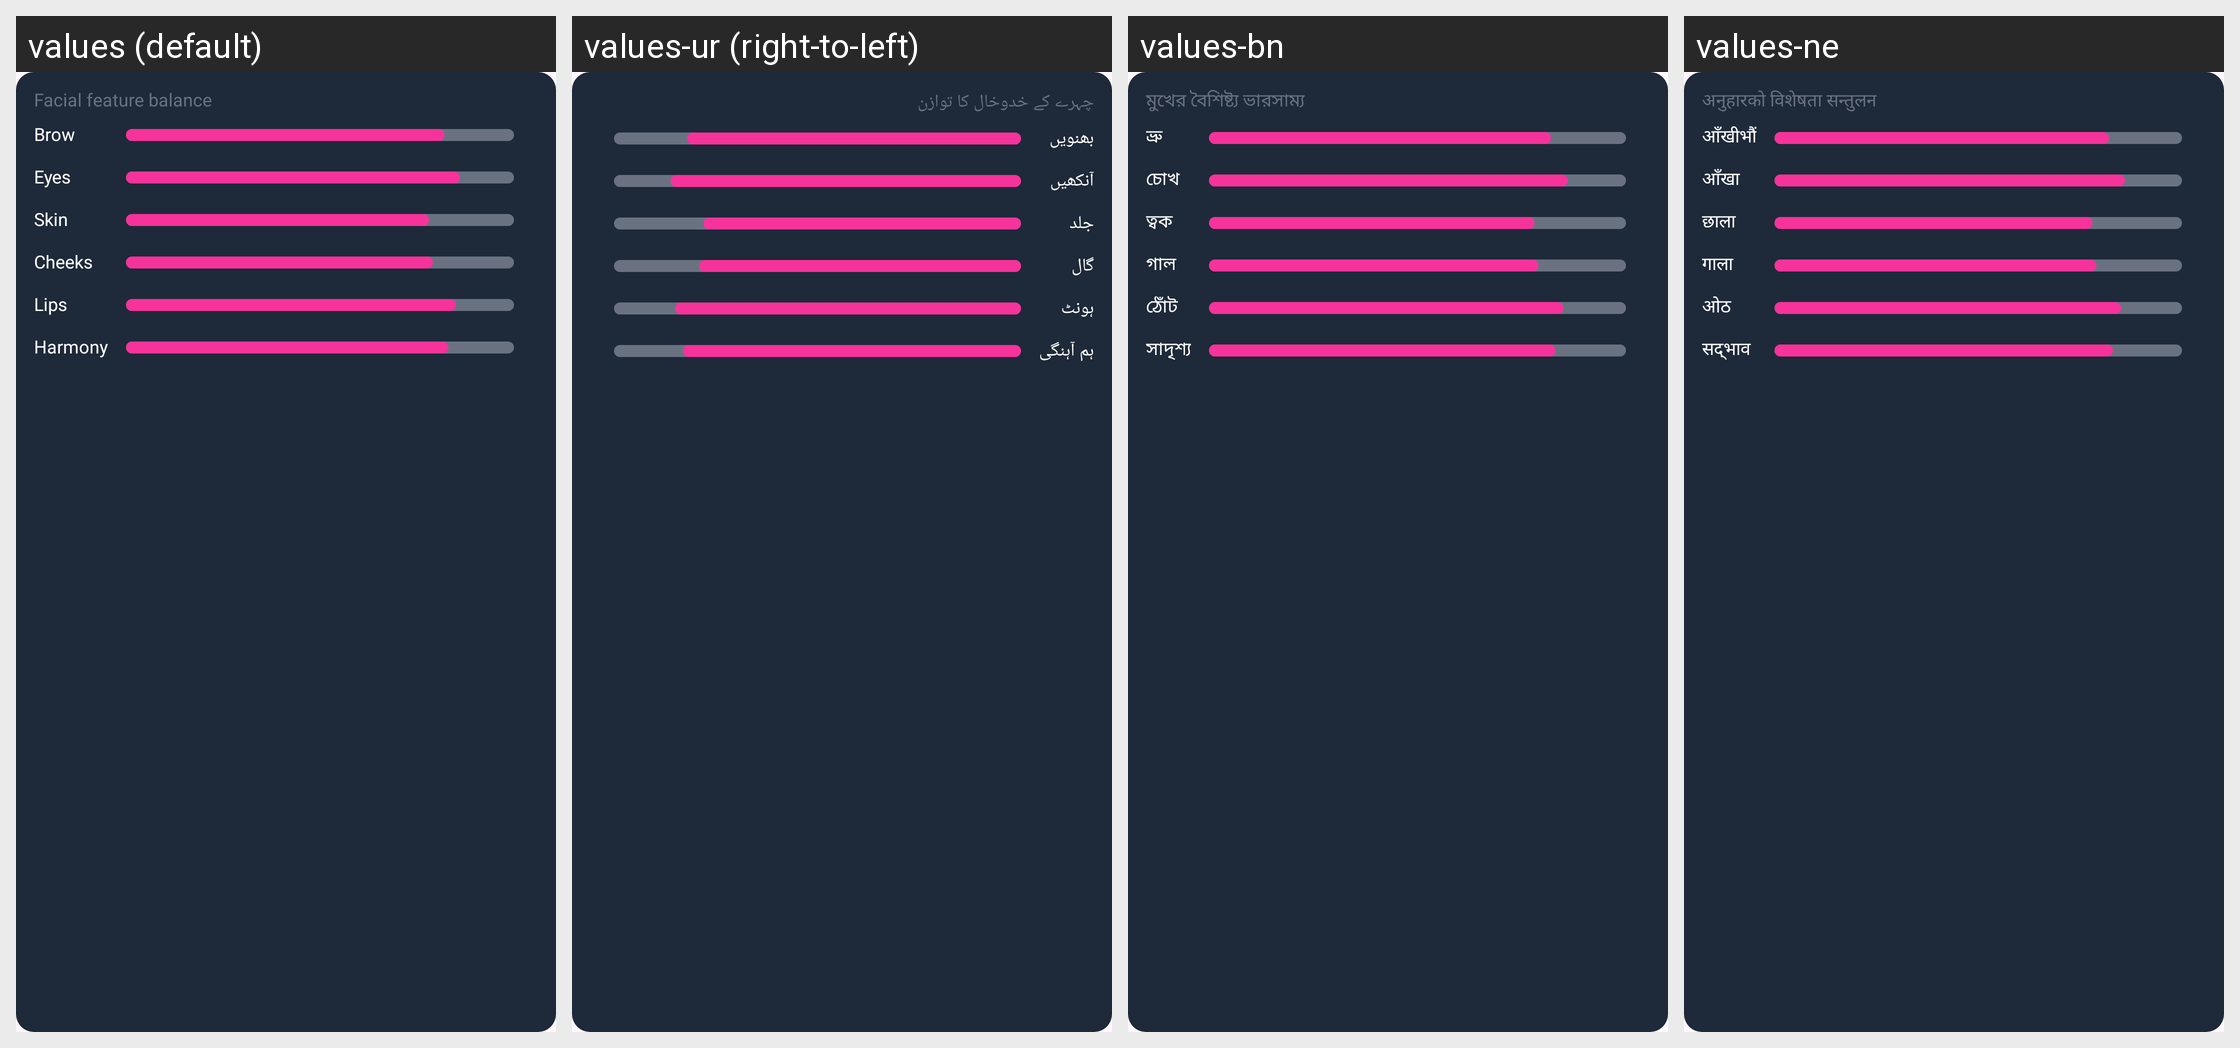

The same Android screen rendered under several of its app's locales, left to right. List the strings drawn on it with the default value and each locale's translation.
Android screen res/layout/layout_makeup_result_balance.xml rendered under 4 locales, left to right: values (default), values-ur (right-to-left), values-bn, values-ne. Device: Nexus 5 (rendered at 1080×1920; each locale shown at half size, 540×960, under a caption strip naming it); theme Theme.AIHair.
Other locales in the repository, not shown: values-af, values-ar, values-de, values-es, values-fr, values-hi, values-hr, values-hu, values-in, values-it, values-ja, values-ko, values-nl, values-pt, values-ru, values-th, values-tl, values-tr, values-uk, values-vi, values-zh.
Strings drawn on this screen, with the default value and each locale's value (text and hints the layout hard-codes, and strings that could not be matched under every locale, appear in the picture but are not listed):

text_facial_feature_balance
  values: Facial feature balance
  values-ur: چہرے کے خدوخال کا توازن
  values-bn: মুখের বৈশিষ্ট্য ভারসাম্য
  values-ne: अनुहारको विशेषता सन्तुलन

text_brow
  values: Brow
  values-ur: بھنویں
  values-bn: ভ্রু
  values-ne: आँखीभौं

text_eyes
  values: Eyes
  values-ur: آنکھیں
  values-bn: চোখ
  values-ne: आँखा

text_skin
  values: Skin
  values-ur: جلد
  values-bn: ত্বক
  values-ne: छाला

text_cheeks
  values: Cheeks
  values-ur: گال
  values-bn: গাল
  values-ne: गाला

text_lips
  values: Lips
  values-ur: ہونٹ
  values-bn: ঠোঁট
  values-ne: ओठ

text_harmony
  values: Harmony
  values-ur: ہم آہنگی
  values-bn: সাদৃশ্য
  values-ne: सद्भाव
